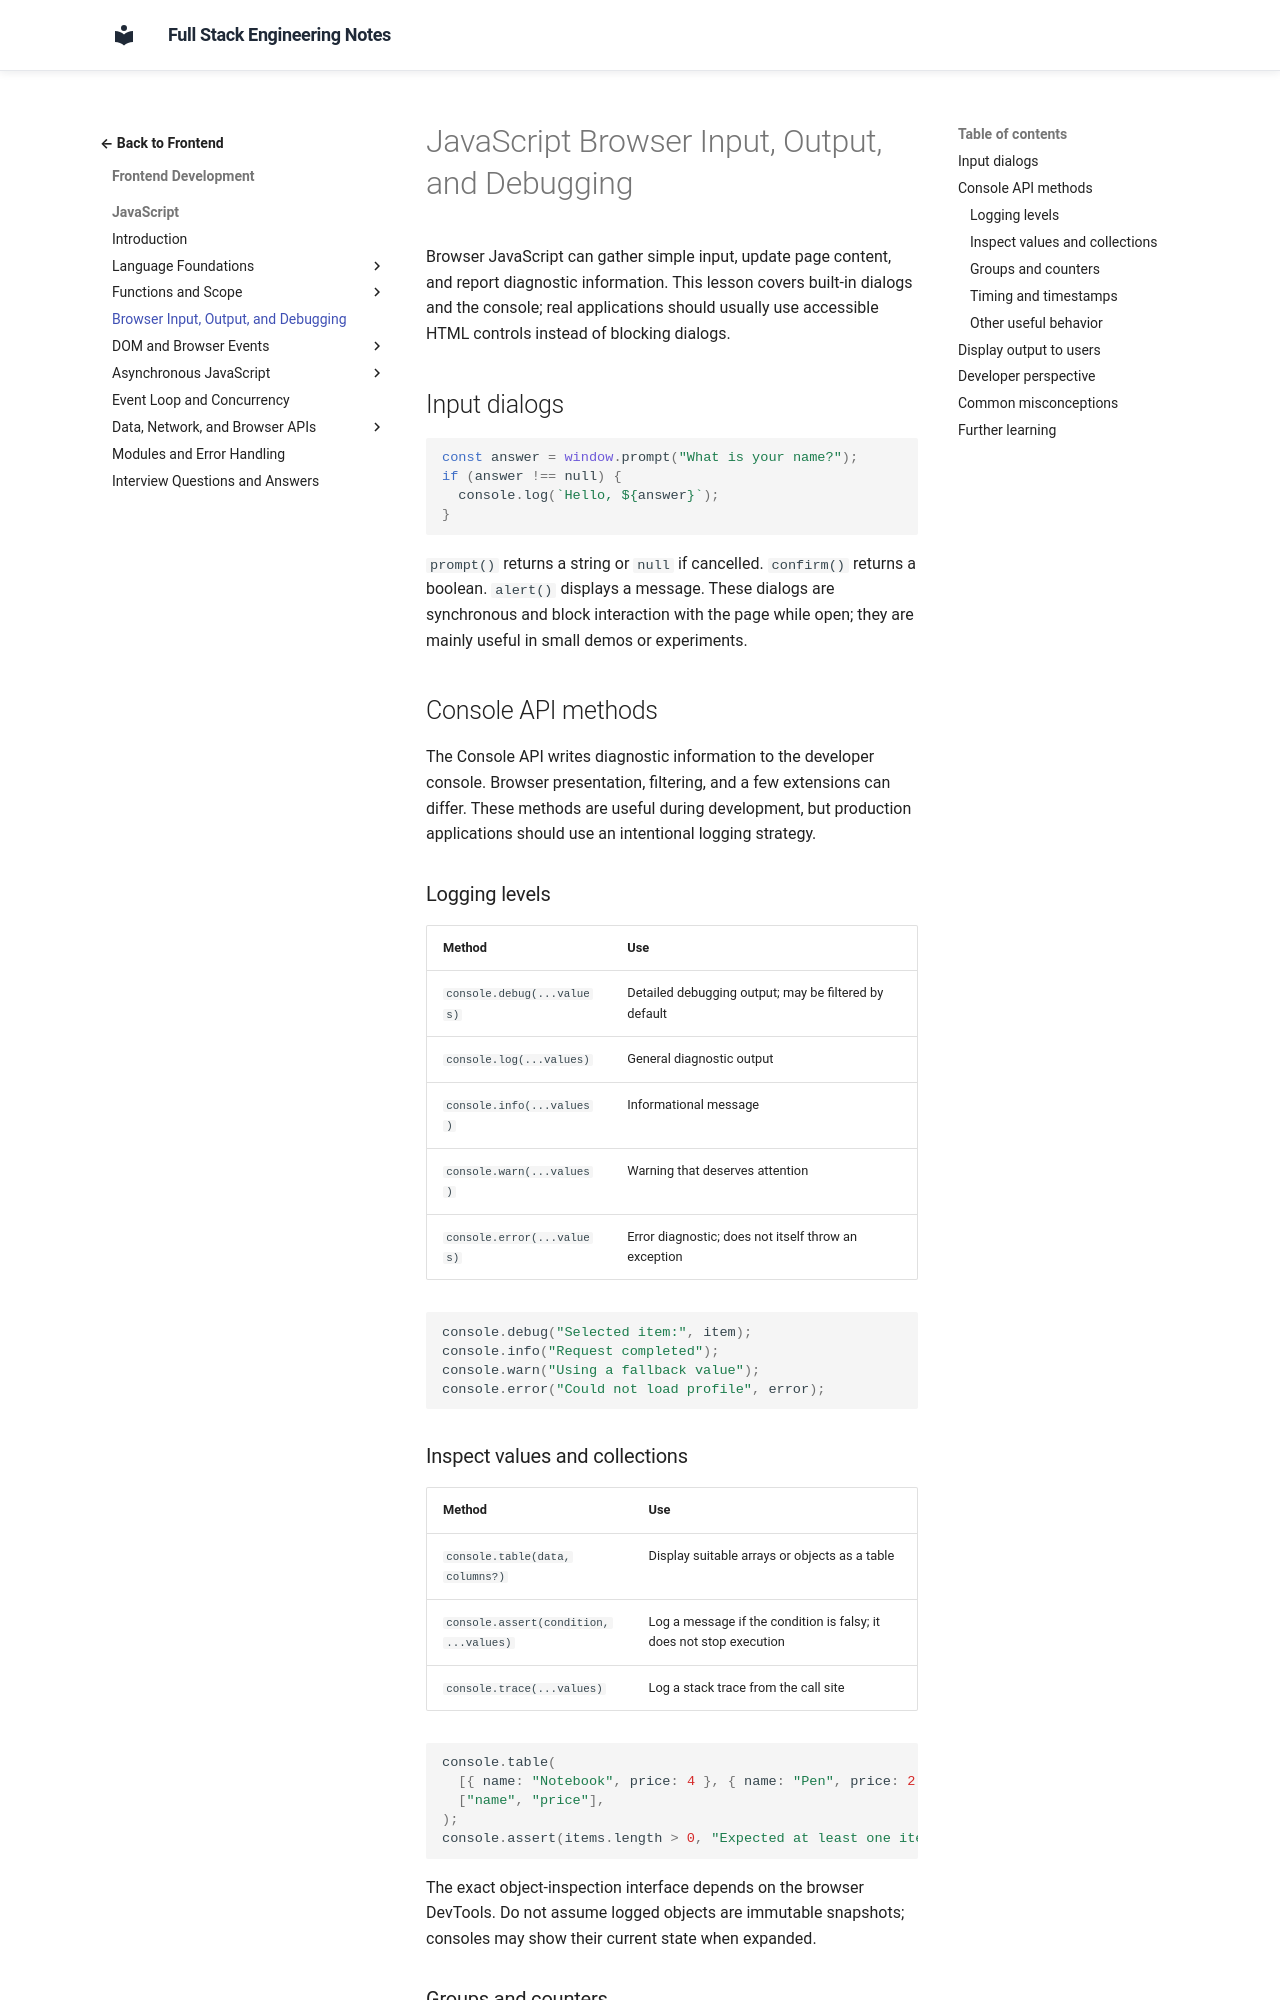

repository: murthy-satti/fullstack-notes · page: 02-frontend-development/javascript/browser-input-output-and-debugging/index.html · generator: mkdocs

# JavaScript Browser Input, Output, and Debugging

Browser JavaScript can gather simple input, update page content, and report
diagnostic information. This lesson covers built-in dialogs and the console;
real applications should usually use accessible HTML controls instead of
blocking dialogs.

## Input dialogs

```js
const answer = window.prompt("What is your name?");
if (answer !== null) {
  console.log(`Hello, ${answer}`);
}
```

`prompt()` returns a string or `null` if cancelled. `confirm()` returns a
boolean. `alert()` displays a message. These dialogs are synchronous and
block interaction with the page while open; they are mainly useful in small
demos or experiments.

## Console API methods

The Console API writes diagnostic information to the developer console.
Browser presentation, filtering, and a few extensions can differ. These
methods are useful during development, but production applications should
use an intentional logging strategy.

### Logging levels

| Method | Use |
|---|---|
| `console.debug(...values)` | Detailed debugging output; may be filtered by default |
| `console.log(...values)` | General diagnostic output |
| `console.info(...values)` | Informational message |
| `console.warn(...values)` | Warning that deserves attention |
| `console.error(...values)` | Error diagnostic; does not itself throw an exception |

```js
console.debug("Selected item:", item);
console.info("Request completed");
console.warn("Using a fallback value");
console.error("Could not load profile", error);
```

### Inspect values and collections

| Method | Use |
|---|---|
| `console.table(data, columns?)` | Display suitable arrays or objects as a table |
| `console.assert(condition, ...values)` | Log a message if the condition is falsy; it does not stop execution |
| `console.trace(...values)` | Log a stack trace from the call site |

```js
console.table(
  [{ name: "Notebook", price: 4 }, { name: "Pen", price: 2 }],
  ["name", "price"],
);
console.assert(items.length > 0, "Expected at least one item");
```

The exact object-inspection interface depends on the browser DevTools. Do
not assume logged objects are immutable snapshots; consoles may show their
current state when expanded.
